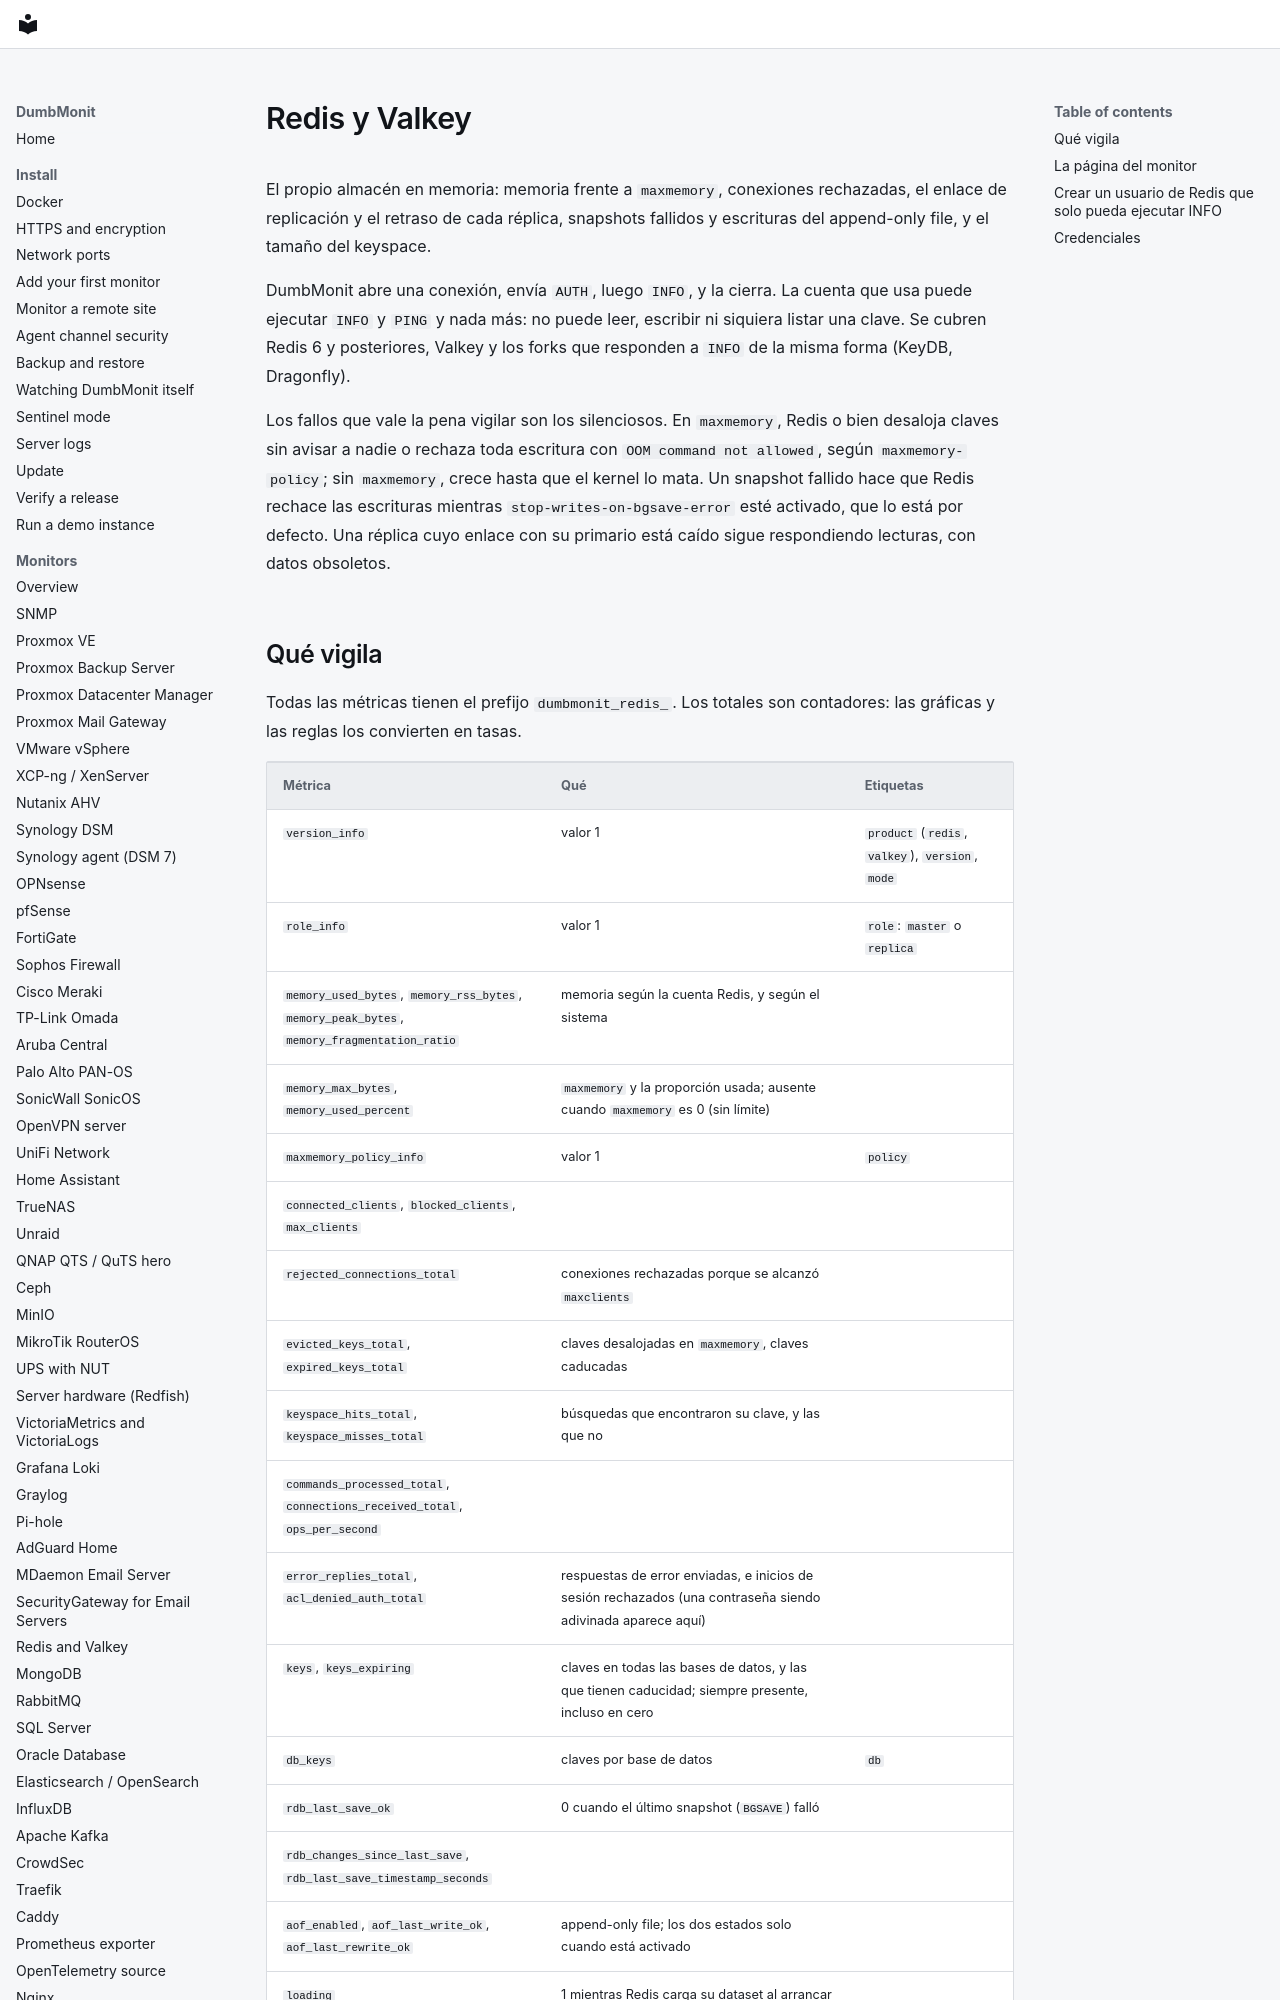

repository: laupernoe/dumbmonit · page: devices/redis.es/index.html · generator: mkdocs

# Redis y Valkey

El propio almacén en memoria: memoria frente a `maxmemory`, conexiones
rechazadas, el enlace de replicación y el retraso de cada réplica,
snapshots fallidos y escrituras del append-only file, y el tamaño del
keyspace.

DumbMonit abre una conexión, envía `AUTH`, luego `INFO`, y la cierra. La
cuenta que usa puede ejecutar `INFO` y `PING` y nada más: no puede leer,
escribir ni siquiera listar una clave. Se cubren Redis 6 y posteriores,
Valkey y los forks que responden a `INFO` de la misma forma (KeyDB,
Dragonfly).

Los fallos que vale la pena vigilar son los silenciosos. En `maxmemory`,
Redis o bien desaloja claves sin avisar a nadie o rechaza toda escritura
con `OOM command not allowed`, según `maxmemory-policy`; sin `maxmemory`,
crece hasta que el kernel lo mata. Un snapshot fallido hace que Redis
rechace las escrituras mientras `stop-writes-on-bgsave-error` esté
activado, que lo está por defecto. Una réplica cuyo enlace con su primario
está caído sigue respondiendo lecturas, con datos obsoletos.
